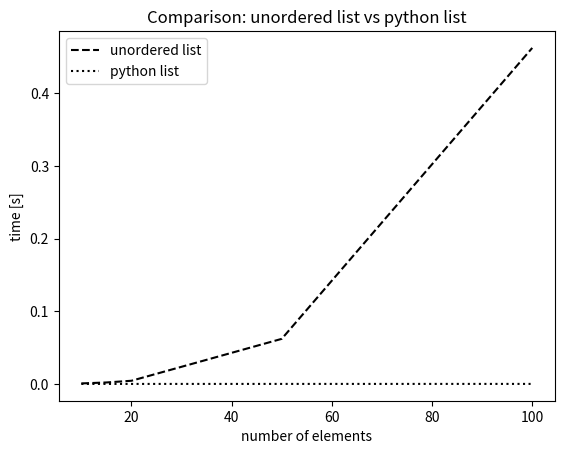

Recreate this plot in Python.
"""
Zaprojektuj i przeprowadź eksperyment porównujący wydajność listy jednokierunkowej i listy wbudowanej w Pythona.
"""
import time 
import matplotlib.pyplot as plt

class Node:
  
  def __init__(self,init_data):
    self.data = init_data
    self.next = None
  
  def get_data(self):
    return self.data

  def get_next(self):
    return self.next
  
  def set_data(self,new_data):
    self.data = new_data
  
  def set_next(self,new_next):
    self.next = new_next
    

class UnorderedList(object):
  
  def __init__(self):
    self.head = None

  def is_empty(self):
    return self.head == None

  def add(self, item):
    temp = Node(item)
    temp.set_next(self.head)
    self.head = temp

  def size(self):
    current = self.head
    count = 0
    while current != None:
      count = count + 1
      current = current.get_next()
    return count
    
  def search(self,item):
    current = self.head
    found = False
    while current != None and not found:
      if current.get_data() == item:
        found = True
      else:
        current = current.get_next()
    return found

  def remove(self, item):
    current = self.head
    previous = None
    found = False
    
    while not found:
      if current.get_data() == item:
        found = True
      else:
        previous = current
        current = current.get_next()
    
    if previous == None: #jeśli usuwamy pierwszy element
      self.head = current.get_next()
    else:
      previous.set_next(current.get_next())

  def remove2(self, item, start=0):
    current = self.head
    previous = None
    found = False
    index = 0
    
    while not found:
      if current.get_data() == item and index >= start:
        found = True
      else:
        previous = current
        current = current.get_next()
        index += 1
    
    if previous == None: #jeśli usuwamy pierwszy element
      self.head = current.get_next()
    else:
      previous.set_next(current.get_next())
      
  def append(self, item):
    """
    Metoda dodająca element na koniec listy.
    Przyjmuje jako argument obiekt, który ma zostać dodany.
    Niczego nie zwraca.
    """
    end = False
    current = self.head
    if self.size() == 0:
      self.add(item)
      return
    while end == False:
        if current.get_next() == None:
            end = True
        else:
            current = current.get_next()
    new = Node(item)
    current.set_next(new)

    
  def index(self, item):
    """
    Metoda podaje miejsce na liście, 
    na którym znajduje się określony element - 
    element pod self.head ma indeks 0.
    Przyjmuje jako argument element, 
    którego pozycja ma zostać określona.
    Zwraca pozycję elementu na liście lub None w przypadku, 
    gdy wskazanego elementu na liście nie ma.
    """
    index = 0 
    current = self.head
    if current == None:
      return None
    while current.get_next() != None:
        if current.get_data() == item:
            return index
        else:
            current = current.get_next()
            index += 1
    if current.get_data() == item:
        return index
    else:
        return None
    
  def insert(self, pos, item):
    """
    Metoda umieszcza na wskazanej pozycji zadany element.
    Przyjmuje jako argumenty pozycję, 
    na której ma umiescić element oraz ten element.
    Niczego nie zwraca.
    Rzuca wyjątkiem IndexError w przypadku, 
    gdy nie jest możliwe umieszczenie elementu
    na zadanej pozycji (np. na 5. miejsce w 3-elementowej liście).
    """
    if pos == 0:
        self.add(item)
        return
    index = 0 
    current = self.head
    while index != pos - 1 and current != None:
        index += 1
        current = current.get_next()
    if current == None:
        raise IndexError('Choose different position!')
    new = Node(item)
    new.set_next(current.get_next())
    current.set_next(new)
  
  def pop(self, pos=-1):
    """
    Metoda usuwa z listy element na zadaniej pozycji.
    Przyjmuje jako opcjonalny argument pozycję, 
    z której ma zostać usunięty element.
    Jeśli pozycja nie zostanie podana, 
    metoda usuwa (odłącza) ostatni element z listy. 
    Zwraca wartość usuniętego elementu.
    Rzuca wyjątkiem IndexError w przypadku,
    gdy usunięcie elementu z danej pozycji jest niemożliwe.
    """
    if self.is_empty() == True:
        raise IndexError('There is nothing to remove.')
    if pos == -1:
        if self.size() == 1:
            pop = self.head.get_data()
            self.head = None
            return pop
        index = 0 
        current = self.head
        while index != self.size() -2:
            index += 1
            current = current.get_next()
        pop = current.get_next()
        pop = pop.get_data()
        current.set_next(None)
        return pop
    else:
        index = 0
        current = self.head
        while index != pos and current != None:
            index += 1
            current = current.get_next()
        if current == None:
          raise IndexError('Choose different position.')
        pop = current.get_data()
        self.remove2(pop, pos)
        return pop

def compare2(n):
    """
    Porównuje czas wykonywania działań na liście jednokierunkowej i pythonowej
    w zalezności od n.
    Zwraca czas wykonywania działań dla listy jednokierunkowej i pythonowej.
    """
    unordered_list = UnorderedList()
    time_1_1 = time.time()
    for i in range(0,3*n):
        unordered_list.append(i)
    for i in range(0,2*n):
        unordered_list.pop()
    for i in range(0,n):
        unordered_list.insert(i,'sth')
    time_1_2 = time.time()
    time1 = time_1_2 - time_1_1
    python_list = []
    time_2_1 = time.time()
    for i in range(0,3*n):
        python_list.append(i)
    for i in range(0,2*n):
        python_list.pop()
    for i in range(0,n):
        python_list.insert(i,'sth')
    time_2_2 = time.time()
    time2 = time_2_2 - time_2_1
    return time1, time2

x = [10, 15, 20, 50, 100]
y1 = []
y2 = []
for i in x:
    y1.append(compare2(i)[0])
    y2.append(compare2(i)[1])

fig, ax = plt.subplots()
plt.plot(x, y1, 'k--', x, y2, 'k:')
plt.legend(('unordered list', 'python list'))
plt.xlabel('number of elements')
plt.ylabel('time [s]')
plt.title('Comparison: unordered list vs python list')
plt.show()
print(y1, y2)
